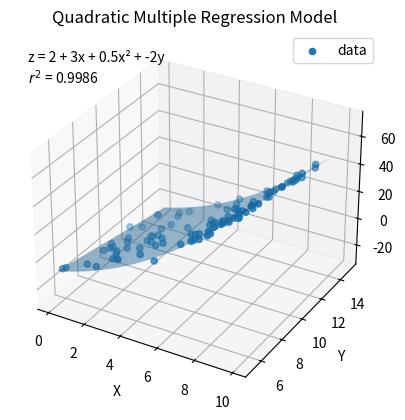

The script that saved this image:
import numpy as np
import matplotlib.pyplot as plt

N = 100

A_true = 2
B_true = 3
C_true = 0.5
D_true = -2

x = np.random.uniform(0, 10, N)
y = np.random.uniform(5, 15, N)

z = A_true + B_true*x + C_true*x**2 + D_true*y

noise = np.random.normal(0, 1, N)
zn = z + noise

def det(M):
    return np.linalg.det(M)

S1 = N
Sx = np.sum(x)
Sx2 = np.sum(x**2)
Sx3 = np.sum(x**3)
Sx4 = np.sum(x**4)

Sy = np.sum(y)
Sy2 = np.sum(y**2)

Sxy = np.sum(x*y)
Sx2y = np.sum((x**2)*y)

Sz = np.sum(zn)
Sxz = np.sum(x*zn)
Sx2z = np.sum((x**2)*zn)
Syz = np.sum(y*zn)

M = np.array([
    [S1,   Sx,   Sx2,   Sy],
    [Sx,   Sx2,  Sx3,   Sxy],
    [Sx2,  Sx3,  Sx4,   Sx2y],
    [Sy,   Sxy,  Sx2y,  Sy2]
])

R = np.array([
    Sz,
    Sxz,
    Sx2z,
    Syz
])

D_main = det(M)

# Cramer part
MA = M.copy()
MA[:, 0] = R

MB = M.copy()
MB[:, 1] = R

MC = M.copy()
MC[:, 2] = R

MD = M.copy()
MD[:, 3] = R

A = det(MA) / D_main
B = det(MB) / D_main
C = det(MC) / D_main
D = det(MD) / D_main

print(f"A: {A}")
print(f"B: {B}")
print(f"C: {C}")
print(f"D: {D}")

z_hat = A + B*x + C*x**2 + D*y

SSE = np.sum((zn - z_hat)**2)
SST = np.sum((zn - np.mean(zn))**2)

r_square = 1 - SSE / SST

print(f"r^2: {r_square}")

x_grid = np.linspace(np.min(x), np.max(x), 50)
y_grid = np.linspace(np.min(y), np.max(y), 50)

Xg, Yg = np.meshgrid(x_grid, y_grid)

Zg = A + B*Xg + C*Xg**2 + D*Yg

fig = plt.figure()
ax = fig.add_subplot(111, projection="3d")

ax.scatter(x, y, zn, label="data")
ax.plot_surface(Xg, Yg, Zg, alpha=0.5)

ax.set_xlabel("X")
ax.set_ylabel("Y")
ax.set_zlabel("Z")
ax.set_title("Quadratic Multiple Regression Model")

formula = f"z = {A_true} + {B_true}x + {C_true}x² + {D_true}y\n$r^2$ = {r_square:.4f}"

ax.text2D(
    0.05, 0.95,
    formula,
    transform=ax.transAxes,
    fontsize=10,
    verticalalignment="top"
)

ax.legend()
plt.show()
